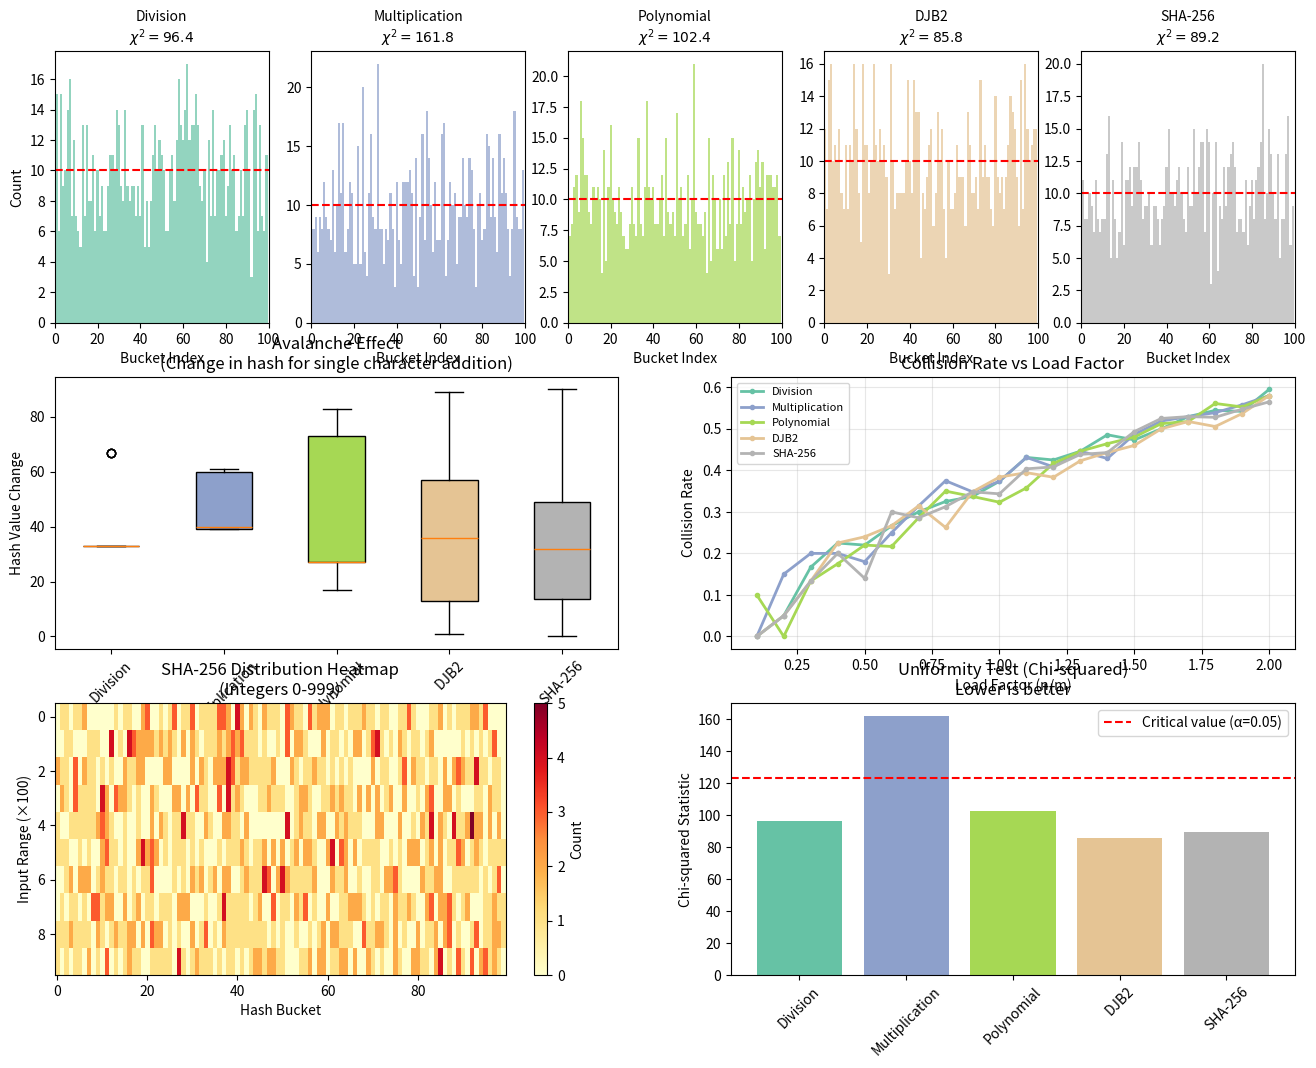

The matplotlib source for this figure:
import numpy as np
import matplotlib.pyplot as plt
from collections import Counter
import hashlib

# Set random seed for reproducibility
np.random.seed(42)

# Define hash table size
TABLE_SIZE = 100

def division_hash(key, m=TABLE_SIZE):
    """Division method: h(k) = k mod m"""
    if isinstance(key, str):
        key = sum(ord(c) for c in key)
    return key % m

def multiplication_hash(key, m=TABLE_SIZE):
    """Multiplication method using golden ratio"""
    A = (np.sqrt(5) - 1) / 2  # Golden ratio conjugate
    if isinstance(key, str):
        key = sum(ord(c) for c in key)
    return int(m * ((key * A) % 1))

def polynomial_hash(key, m=TABLE_SIZE, p=31):
    """Polynomial rolling hash for strings"""
    if isinstance(key, int):
        key = str(key)
    hash_val = 0
    p_pow = 1
    for char in key:
        hash_val = (hash_val + ord(char) * p_pow) % m
        p_pow = (p_pow * p) % m
    return hash_val

def djb2_hash(key, m=TABLE_SIZE):
    """DJB2 hash algorithm by Dan Bernstein"""
    if isinstance(key, int):
        key = str(key)
    hash_val = 5381
    for char in key:
        hash_val = ((hash_val << 5) + hash_val) + ord(char)
    return hash_val % m

def sha256_hash(key, m=TABLE_SIZE):
    """SHA-256 cryptographic hash (truncated)"""
    if isinstance(key, int):
        key = str(key)
    hash_bytes = hashlib.sha256(key.encode()).digest()
    hash_int = int.from_bytes(hash_bytes[:8], 'big')
    return hash_int % m

# Generate test datasets
n_samples = 1000

# Sequential integers
sequential_keys = list(range(n_samples))

# Random integers
random_int_keys = np.random.randint(0, 100000, n_samples).tolist()

# Random strings
def generate_random_string(length=8):
    chars = 'abcdefghijklmnopqrstuvwxyzABCDEFGHIJKLMNOPQRSTUVWXYZ0123456789'
    return ''.join(np.random.choice(list(chars)) for _ in range(length))

random_string_keys = [generate_random_string() for _ in range(n_samples)]

print(f"Generated {n_samples} keys for each dataset")
print(f"Sequential: {sequential_keys[:5]}...")
print(f"Random int: {random_int_keys[:5]}...")
print(f"Random str: {random_string_keys[:5]}...")

def analyze_distribution(hash_func, keys, name):
    """Analyze the distribution of hash values"""
    hash_values = [hash_func(k) for k in keys]
    counts = Counter(hash_values)
    
    # Calculate statistics
    values = list(counts.values())
    mean_count = np.mean(values)
    std_count = np.std(values)
    max_count = max(values)
    min_count = min(values) if len(counts) == TABLE_SIZE else 0
    
    # Chi-squared statistic for uniformity
    expected = len(keys) / TABLE_SIZE
    chi_squared = sum((counts.get(i, 0) - expected)**2 / expected 
                      for i in range(TABLE_SIZE))
    
    return {
        'hash_values': hash_values,
        'counts': counts,
        'mean': mean_count,
        'std': std_count,
        'chi_squared': chi_squared,
        'buckets_used': len(counts)
    }

# Hash functions to compare
hash_functions = {
    'Division': division_hash,
    'Multiplication': multiplication_hash,
    'Polynomial': polynomial_hash,
    'DJB2': djb2_hash,
    'SHA-256': sha256_hash
}

# Analyze distributions for random string keys
results = {}
for name, func in hash_functions.items():
    results[name] = analyze_distribution(func, random_string_keys, name)
    print(f"{name}:")
    print(f"  Mean: {results[name]['mean']:.2f}, Std: {results[name]['std']:.2f}")
    print(f"  Chi-squared: {results[name]['chi_squared']:.2f}")
    print(f"  Buckets used: {results[name]['buckets_used']}/{TABLE_SIZE}")
    print()

# Create comprehensive visualization
fig = plt.figure(figsize=(16, 12))

# Color palette
colors = plt.cm.Set2(np.linspace(0, 1, len(hash_functions)))

# 1. Distribution histograms (top row)
for idx, (name, result) in enumerate(results.items()):
    ax = fig.add_subplot(3, len(hash_functions), idx + 1)
    
    # Create histogram of bucket occupancy
    bucket_counts = [result['counts'].get(i, 0) for i in range(TABLE_SIZE)]
    ax.bar(range(TABLE_SIZE), bucket_counts, color=colors[idx], alpha=0.7, width=1.0)
    ax.axhline(y=n_samples/TABLE_SIZE, color='red', linestyle='--', 
               label=f'Expected={n_samples/TABLE_SIZE:.1f}')
    ax.set_title(f'{name}\n$\\chi^2={result["chi_squared"]:.1f}$', fontsize=10)
    ax.set_xlabel('Bucket Index')
    if idx == 0:
        ax.set_ylabel('Count')
    ax.set_xlim(0, TABLE_SIZE)

# 2. Avalanche effect visualization (middle row)
ax_avalanche = fig.add_subplot(3, 2, 3)

# Test avalanche effect: small input changes should cause large output changes
base_strings = [f'test{i}' for i in range(100)]
modified_strings = [f'test{i}!' for i in range(100)]  # Add single character

avalanche_data = {}
for name, func in hash_functions.items():
    base_hashes = [func(s) for s in base_strings]
    mod_hashes = [func(s) for s in modified_strings]
    changes = [abs(b - m) for b, m in zip(base_hashes, mod_hashes)]
    avalanche_data[name] = changes

bp = ax_avalanche.boxplot([avalanche_data[name] for name in hash_functions.keys()],
                          labels=hash_functions.keys(), patch_artist=True)
for patch, color in zip(bp['boxes'], colors):
    patch.set_facecolor(color)
ax_avalanche.set_ylabel('Hash Value Change')
ax_avalanche.set_title('Avalanche Effect\n(Change in hash for single character addition)')
ax_avalanche.tick_params(axis='x', rotation=45)

# 3. Collision analysis (middle row)
ax_collision = fig.add_subplot(3, 2, 4)

# Calculate collisions for different load factors
load_factors = np.linspace(0.1, 2.0, 20)
collision_data = {name: [] for name in hash_functions.keys()}

for lf in load_factors:
    n_keys = int(TABLE_SIZE * lf)
    test_keys = [generate_random_string() for _ in range(n_keys)]
    
    for name, func in hash_functions.items():
        hashes = [func(k) for k in test_keys]
        unique_hashes = len(set(hashes))
        collisions = n_keys - unique_hashes
        collision_rate = collisions / n_keys if n_keys > 0 else 0
        collision_data[name].append(collision_rate)

for idx, (name, rates) in enumerate(collision_data.items()):
    ax_collision.plot(load_factors, rates, color=colors[idx], 
                      label=name, linewidth=2, marker='o', markersize=3)

ax_collision.set_xlabel('Load Factor (n/m)')
ax_collision.set_ylabel('Collision Rate')
ax_collision.set_title('Collision Rate vs Load Factor')
ax_collision.legend(loc='upper left', fontsize=8)
ax_collision.grid(True, alpha=0.3)

# 4. Heat map of hash distribution (bottom left)
ax_heat = fig.add_subplot(3, 2, 5)

# Create 2D visualization: hash of numbers 0-999
heat_data = np.zeros((10, TABLE_SIZE))
test_nums = list(range(1000))
sha_hashes = [sha256_hash(n) for n in test_nums]

for i, h in enumerate(sha_hashes):
    row = i // 100
    heat_data[row, h] += 1

im = ax_heat.imshow(heat_data, aspect='auto', cmap='YlOrRd')
ax_heat.set_xlabel('Hash Bucket')
ax_heat.set_ylabel('Input Range (×100)')
ax_heat.set_title('SHA-256 Distribution Heatmap\n(Integers 0-999)')
plt.colorbar(im, ax=ax_heat, label='Count')

# 5. Chi-squared comparison (bottom right)
ax_chi = fig.add_subplot(3, 2, 6)

chi_values = [results[name]['chi_squared'] for name in hash_functions.keys()]
bars = ax_chi.bar(hash_functions.keys(), chi_values, color=colors)

# Add critical value line (df = TABLE_SIZE - 1, α = 0.05)
# For df=99, critical value ≈ 123.2
critical_value = 123.2
ax_chi.axhline(y=critical_value, color='red', linestyle='--', 
               label=f'Critical value (α=0.05)')
ax_chi.set_ylabel('Chi-squared Statistic')
ax_chi.set_title('Uniformity Test (Chi-squared)\nLower is better')
ax_chi.tick_params(axis='x', rotation=45)
ax_chi.legend()

plt.tight_layout()
plt.savefig('plot.png', dpi=150, bbox_inches='tight')
plt.show()

print("\nVisualization saved to plot.png")